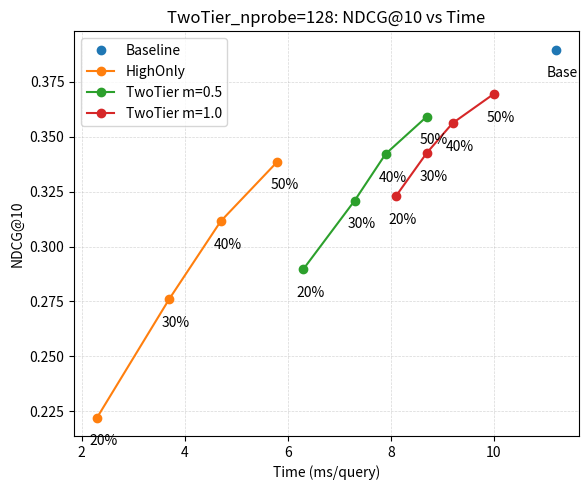
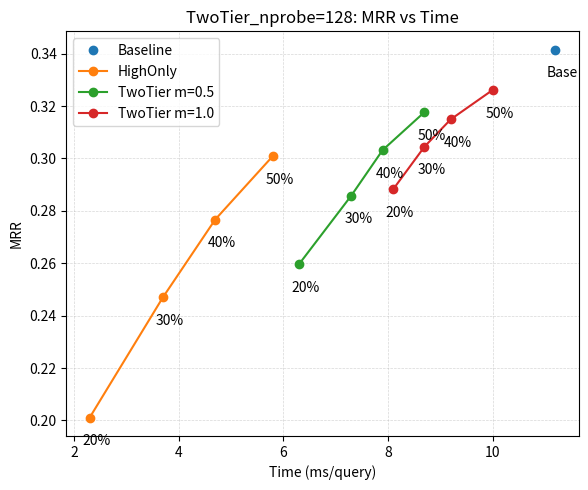
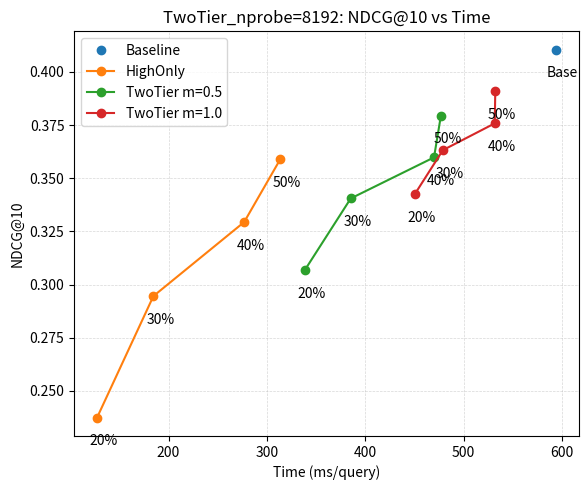
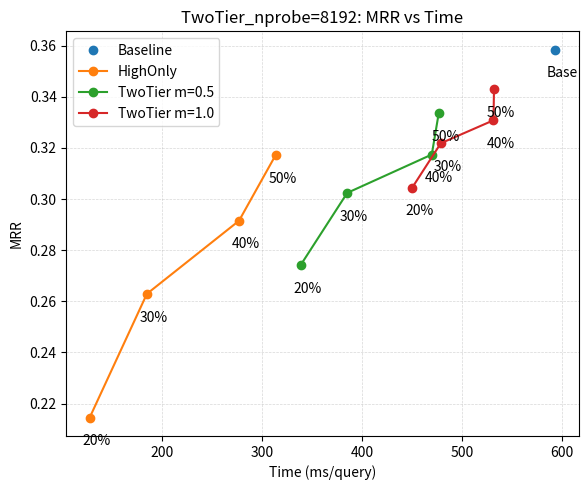
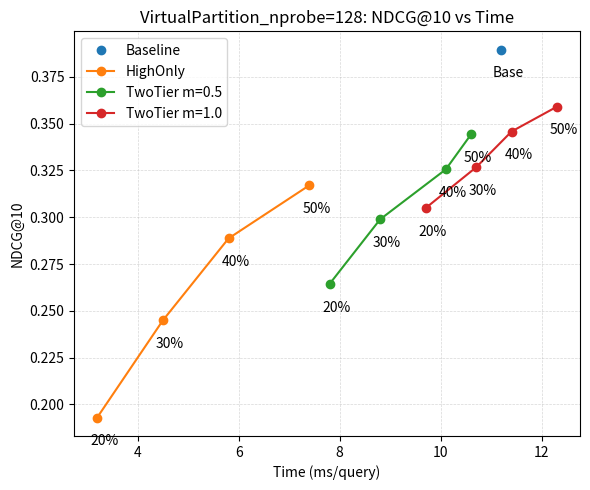
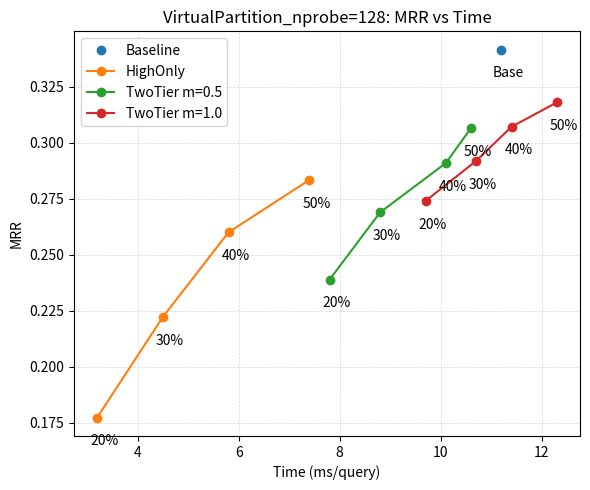
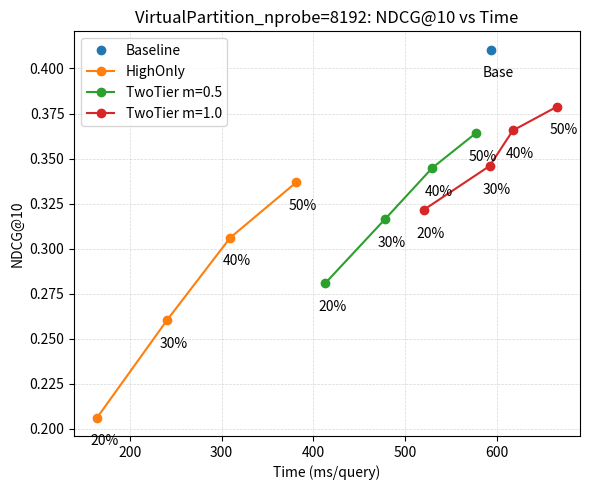
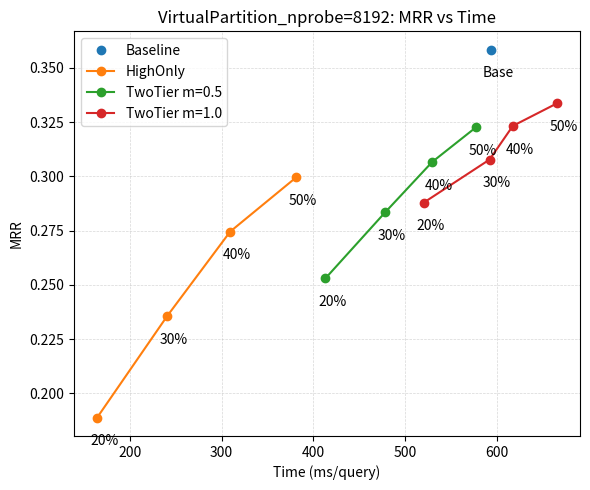

Write Python code to recreate these figures, in order.
#!/usr/bin/env python3
"""
Generate 8 trade-off plots (NDCG@10 vs Time, MRR vs Time) from Results.pdf tables.

Outputs:
- runs/plot_tradeoffs/<run_tag>/
    - TwoTier_nprobe=128_NDCG_vs_Time.png
    - TwoTier_nprobe=128_MRR_vs_Time.png
    - TwoTier_nprobe=8192_NDCG_vs_Time.png
    - TwoTier_nprobe=8192_MRR_vs_Time.png
    - VirtualPartition_nprobe=128_NDCG_vs_Time.png
    - VirtualPartition_nprobe=128_MRR_vs_Time.png
    - VirtualPartition_nprobe=8192_NDCG_vs_Time.png
    - VirtualPartition_nprobe=8192_MRR_vs_Time.png
    - <cfg>_points.csv  (one per cfg)

Usage
-----
python -m src.plot_tradeoffs --run-tag exp1
"""

from __future__ import annotations
import argparse
from pathlib import Path
import os
from datetime import datetime

import pandas as pd
import matplotlib.pyplot as plt

# Avoid matplotlib cache permission issues (common in containers)
mpl_cache_dir = os.environ.setdefault("MPLCONFIGDIR", "/workspace/.cache/matplotlib")
Path(mpl_cache_dir).mkdir(parents=True, exist_ok=True)

# -----------------------------
# Data (from Results.pdf)
# Each entry: (method, time_ms, ndcg10, mrr)
# -----------------------------
DATASETS: dict[str, list[tuple[str, float, float, float]]] = {
    "TwoTier_nprobe=128": [
        ("HighOnly (20%)", 2.3, 0.2222, 0.2011),
        ("HighOnly (30%)", 3.7, 0.2761, 0.2470),
        ("HighOnly (40%)", 4.7, 0.3115, 0.2767),
        ("HighOnly (50%)", 5.8, 0.3386, 0.3009),
        ("TwoTier (margin=0.5, 20%)", 6.3, 0.2896, 0.2596),
        ("TwoTier (margin=0.5, 30%)", 7.3, 0.3209, 0.2858),
        ("TwoTier (margin=0.5, 40%)", 7.9, 0.3421, 0.3032),
        ("TwoTier (margin=0.5, 50%)", 8.7, 0.3591, 0.3177),
        ("TwoTier (margin=1.0, 20%)", 8.1, 0.3229, 0.2882),
        ("TwoTier (margin=1.0, 30%)", 8.7, 0.3426, 0.3045),
        ("TwoTier (margin=1.0, 40%)", 9.2, 0.3561, 0.3149),
        ("TwoTier (margin=1.0, 50%)", 10.0, 0.3694, 0.3261),
        ("Complete Index (Baseline)", 11.2, 0.3895, 0.3415),
    ],
    "TwoTier_nprobe=8192": [
        ("HighOnly (20%)", 127.3, 0.2375, 0.2145),
        ("HighOnly (30%)", 184.6, 0.2946, 0.2629),
        ("HighOnly (40%)", 276.9, 0.3294, 0.2915),
        ("HighOnly (50%)", 313.6, 0.3589, 0.3172),
        ("TwoTier (margin=0.5, 20%)", 338.7, 0.3069, 0.2742),
        ("TwoTier (margin=0.5, 30%)", 385.3, 0.3405, 0.3024),
        ("TwoTier (margin=0.5, 40%)", 470.0, 0.3598, 0.3174),
        ("TwoTier (margin=0.5, 50%)", 477.0, 0.3794, 0.3337),
        ("TwoTier (margin=1.0, 20%)", 450.3, 0.3424, 0.3044),
        ("TwoTier (margin=1.0, 30%)", 479.0, 0.3632, 0.3218),
        ("TwoTier (margin=1.0, 40%)", 531.8, 0.3758, 0.3308),
        ("TwoTier (margin=1.0, 50%)", 532.3, 0.3909, 0.3431),
        ("Complete Index (Baseline)", 593.7, 0.4104, 0.3584),
    ],
    "VirtualPartition_nprobe=128": [
        ("HighOnly (20%)", 3.2, 0.1930, 0.1773),
        ("HighOnly (30%)", 4.5, 0.2449, 0.2222),
        ("HighOnly (40%)", 5.8, 0.2887, 0.2600),
        ("HighOnly (50%)", 7.4, 0.3171, 0.2834),
        ("TwoTier (margin=0.5, 20%)", 7.8, 0.2644, 0.2389),
        ("TwoTier (margin=0.5, 30%)", 8.8, 0.2989, 0.2689),
        ("TwoTier (margin=0.5, 40%)", 10.1, 0.3256, 0.2909),
        ("TwoTier (margin=0.5, 50%)", 10.6, 0.3443, 0.3066),
        ("TwoTier (margin=1.0, 20%)", 9.7, 0.3049, 0.2740),
        ("TwoTier (margin=1.0, 30%)", 10.7, 0.3267, 0.2919),
        ("TwoTier (margin=1.0, 40%)", 11.4, 0.3458, 0.3071),
        ("TwoTier (margin=1.0, 50%)", 12.3, 0.3591, 0.3180),
        ("Complete Index (Baseline)", 11.2, 0.3895, 0.3415),
    ],
    "VirtualPartition_nprobe=8192": [
        ("HighOnly (20%)", 164.4, 0.2063, 0.1889),
        ("HighOnly (30%)", 240.7, 0.2605, 0.2357),
        ("HighOnly (40%)", 309.3, 0.3061, 0.2746),
        ("HighOnly (50%)", 381.2, 0.3368, 0.2996),
        ("TwoTier (margin=0.5, 20%)", 412.9, 0.2809, 0.2530),
        ("TwoTier (margin=0.5, 30%)", 478.1, 0.3165, 0.2835),
        ("TwoTier (margin=0.5, 40%)", 529.3, 0.3448, 0.3067),
        ("TwoTier (margin=0.5, 50%)", 576.8, 0.3641, 0.3226),
        ("TwoTier (margin=1.0, 20%)", 519.9, 0.3215, 0.2879),
        ("TwoTier (margin=1.0, 30%)", 591.8, 0.3459, 0.3078),
        ("TwoTier (margin=1.0, 40%)", 617.1, 0.3656, 0.3233),
        ("TwoTier (margin=1.0, 50%)", 665.2, 0.3788, 0.3337),
        ("Complete Index (Baseline)", 593.7, 0.4104, 0.3584),
    ],
}


def build_df(config_key: str) -> pd.DataFrame:
    rows = DATASETS[config_key]
    df = pd.DataFrame(rows, columns=["method", "time_ms", "ndcg10", "mrr"])

    def family(m: str) -> str:
        if m.startswith("HighOnly"):
            return "HighOnly"
        if "margin=0.5" in m:
            return "TwoTier m=0.5"
        if "margin=1.0" in m:
            return "TwoTier m=1.0"
        if "Baseline" in m or "Complete Index" in m:
            return "Baseline"
        return "Other"

    def split_pct(m: str):
        for p in ("20%", "30%", "40%", "50%"):
            if p in m:
                return int(p.replace("%", ""))
        return None

    df["family"] = df["method"].apply(family)
    df["split"] = df["method"].apply(split_pct)
    return df


def plot_metric_vs_time(
    df: pd.DataFrame,
    metric: str,
    title: str,
    out_png: Path,
    annotate: bool = True,
    dpi: int = 150,
):
    out_png.parent.mkdir(parents=True, exist_ok=True)

    # Sort for nicer lines/legends
    df_sorted = df.sort_values(["family", "split"], na_position="last")

    plt.figure(figsize=(6, 5))

    for fam, g in df_sorted.groupby("family", sort=False):
        # Baseline: one point
        if fam == "Baseline":
            plt.plot(g["time_ms"], g[metric], marker="o", linestyle="None", label=fam)
        else:
            plt.plot(g["time_ms"], g[metric], marker="o", label=fam)

        if annotate:
            for _, r in g.iterrows():
                tag = "Base" if fam == "Baseline" else (f"{int(r['split'])}%" if pd.notna(r["split"]) else "")
                if tag:
                    plt.annotate(
                        tag,
                        (r["time_ms"], r[metric]),
                        textcoords="offset points",
                        xytext=(5, -12),   # (x,y): 0 = centrato, y negativo = sotto il punto
                        ha="center",
                        va="top",
                    )

    plt.xlabel("Time (ms/query)")
    plt.ylabel("NDCG@10" if metric == "ndcg10" else "MRR")
    plt.title(title)
    plt.grid(True, linestyle="--", linewidth=0.5, alpha=0.5)
    plt.legend()
    plt.tight_layout()
    plt.savefig(out_png, dpi=dpi)
    plt.close()


def main():
    ap = argparse.ArgumentParser(description="Generate NDCG/MRR vs time plots (8 total).")
    ap.add_argument("--runs-dir", type=str, default="runs", help="Root runs directory (default: runs)")
    ap.add_argument("--subdir", type=str, default="plot_tradeoffs", help="Subfolder under runs/ (default: plot_tradeoffs)")
    ap.add_argument("--run-tag", type=str, default=None, help="Run tag folder name (default: timestamp)")
    ap.add_argument("--no-annotate", action="store_true", help="Disable point annotations (20/30/40/50, Base).")
    ap.add_argument("--dpi", type=int, default=150, help="PNG dpi (default: 150)")
    args = ap.parse_args()

    run_tag = args.run_tag or datetime.now().strftime("%Y%m%d_%H%M%S")
    outdir = Path(args.runs_dir) / args.subdir / run_tag
    outdir.mkdir(parents=True, exist_ok=True)

    configs = [
        "TwoTier_nprobe=128",
        "TwoTier_nprobe=8192",
        "VirtualPartition_nprobe=128",
        "VirtualPartition_nprobe=8192",
    ]

    for cfg in configs:
        df = build_df(cfg)

        # Save points used
        df.to_csv(outdir / f"{cfg}_points.csv", index=False)

        # NDCG@10 vs time
        plot_metric_vs_time(
            df=df,
            metric="ndcg10",
            title=f"{cfg}: NDCG@10 vs Time",
            out_png=outdir / f"{cfg}_NDCG_vs_Time.png",
            annotate=not args.no_annotate,
            dpi=args.dpi,
        )

        # MRR vs time
        plot_metric_vs_time(
            df=df,
            metric="mrr",
            title=f"{cfg}: MRR vs Time",
            out_png=outdir / f"{cfg}_MRR_vs_Time.png",
            annotate=not args.no_annotate,
            dpi=args.dpi,
        )

    print(f"✅ Saved 8 plots + CSVs in: {outdir.resolve()}")


if __name__ == "__main__":
    main()
